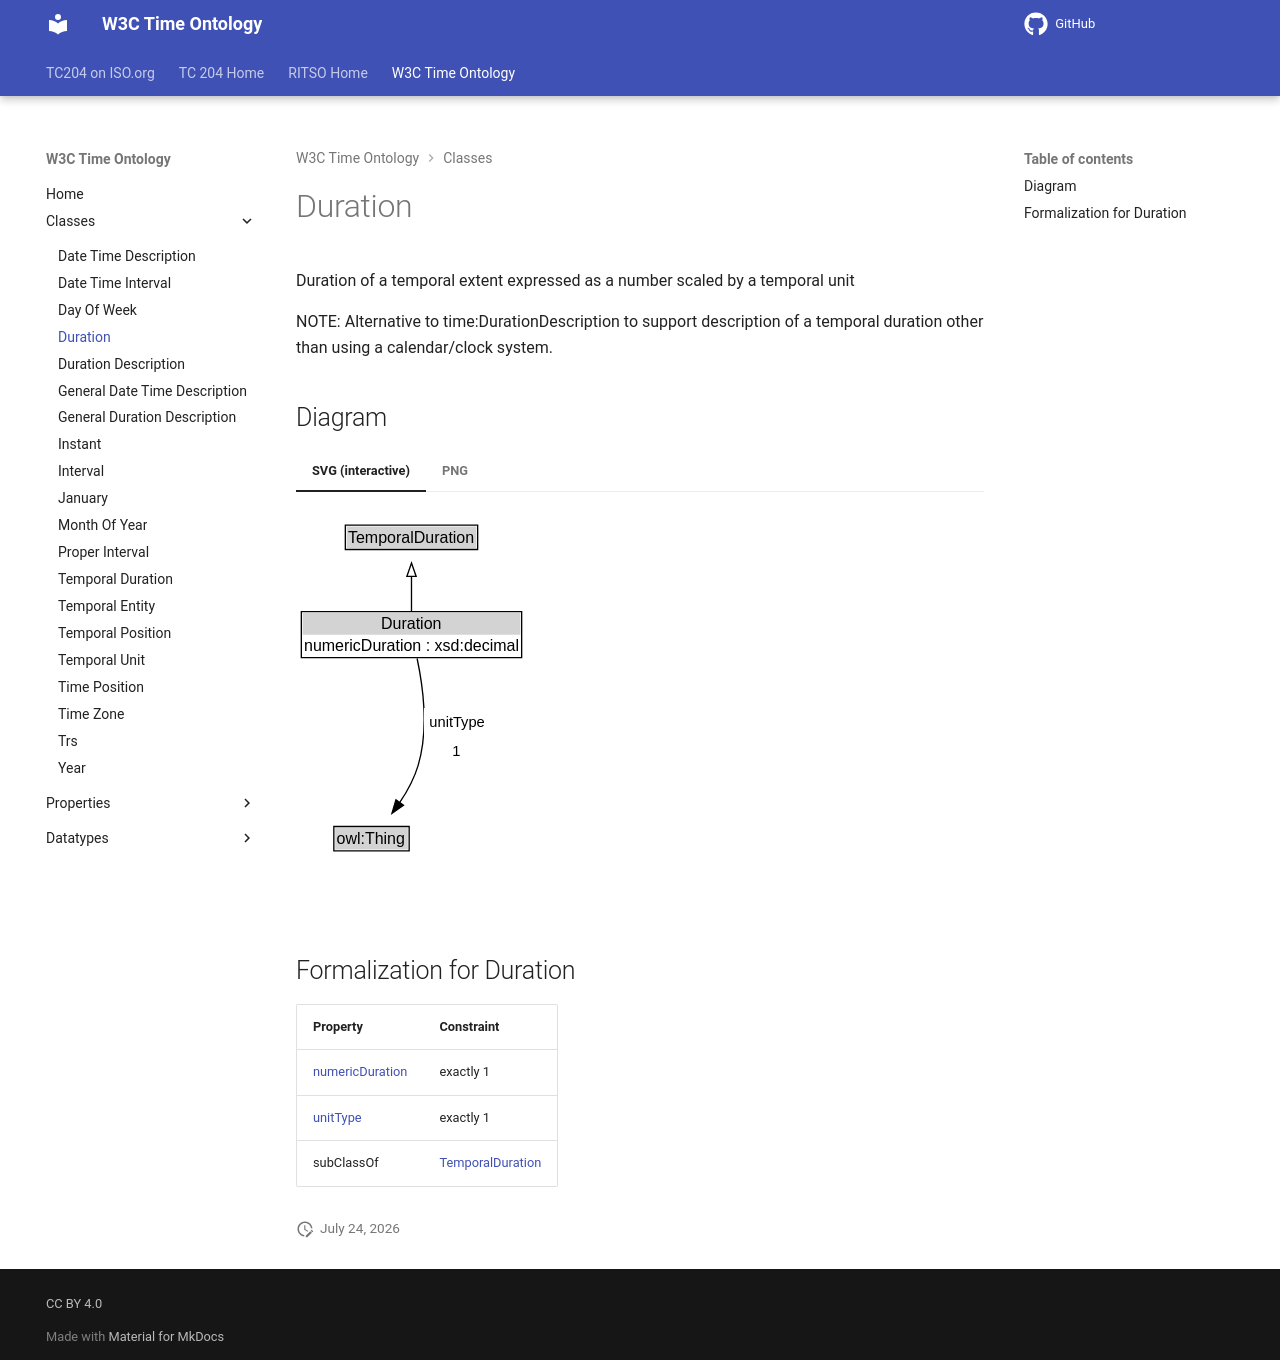

repository: ISO-TC204/ontology-import-time · page: 2026-07-24_15-42-09/classes/Duration/index.html · generator: mkdocs

# Duration

Duration of a temporal extent expressed as a number scaled by a temporal unit

NOTE: Alternative to time:DurationDescription to support description of a temporal duration other than using a calendar/clock system.


## Diagram

=== "SVG (interactive)"

    <!-- Generated by graphviz version 14.1.3 (20260303.0454)
     -->
    <!-- Pages: 1 -->
    <svg width="173pt" height="286pt"
     viewBox="0.00 0.00 173.00 286.00" xmlns="http://www.w3.org/2000/svg" xmlns:xlink="http://www.w3.org/1999/xlink">
    <g id="graph0" class="graph" transform="scale(1 1) rotate(0) translate(4 282)">
    <polygon fill="white" stroke="none" points="-4,4 -4,-282 169.25,-282 169.25,4 -4,4"/>
    <g id="clust3" class="cluster">
    <title>cluster_associated</title>
    </g>
    <!-- TemporalDuration -->
    <g id="node1" class="node">
    <title>TemporalDuration</title>
    <g id="a_node1"><a xlink:href="../TemporalDuration" xlink:title="&lt;TABLE&gt;">
    <polygon fill="lightgray" stroke="none" points="34,-251.88 34,-268.12 131.25,-268.12 131.25,-251.88 34,-251.88"/>
    <text xml:space="preserve" text-anchor="start" x="35" y="-255.88" font-family="Arial" font-size="12.00">TemporalDuration</text>
    <polygon fill="none" stroke="black" points="33,-250.88 33,-269.12 132.25,-269.12 132.25,-250.88 33,-250.88"/>
    </a>
    </g>
    </g>
    <!-- Duration -->
    <g id="node2" class="node">
    <title>Duration</title>
    <g id="a_node2"><a xlink:href="../Duration" xlink:title="&lt;TABLE&gt;">
    <polygon fill="lightgray" stroke="none" points="1,-187 1,-203.25 164.25,-203.25 164.25,-187 1,-187"/>
    <text xml:space="preserve" text-anchor="start" x="59.75" y="-191" font-family="Arial" font-size="12.00">Duration</text>
    <text xml:space="preserve" text-anchor="start" x="2" y="-174.75" font-family="Arial" font-size="12.00">numericDuration : xsd:decimal</text>
    <polygon fill="none" stroke="black" points="0,-169.75 0,-204.25 165.25,-204.25 165.25,-169.75 0,-169.75"/>
    </a>
    </g>
    </g>
    <!-- Duration&#45;&gt;TemporalDuration -->
    <g id="edge1" class="edge">
    <title>Duration&#45;&gt;TemporalDuration</title>
    <path fill="none" stroke="black" d="M82.62,-204.71C82.62,-212.47 82.62,-221.92 82.62,-230.74"/>
    <polygon fill="none" stroke="black" points="79.13,-230.66 82.63,-240.66 86.13,-230.66 79.13,-230.66"/>
    </g>
    <!-- Invis -->
    <!-- Duration&#45;&gt;Invis -->
    <!-- owl_Thing -->
    <g id="node4" class="node">
    <title>owl_Thing</title>
    <g id="a_node4"><a xlink:href="https://w3id.org/citydata/imported/owl/latest/Thing" xlink:title="&lt;TABLE&gt;">
    <polygon fill="lightgray" stroke="none" points="25.38,-25.88 25.38,-42.12 79.88,-42.12 79.88,-25.88 25.38,-25.88"/>
    <text xml:space="preserve" text-anchor="start" x="26.38" y="-29.88" font-family="Arial" font-size="12.00">owl:Thing</text>
    <polygon fill="none" stroke="black" points="24.38,-24.88 24.38,-43.12 80.88,-43.12 80.88,-24.88 24.38,-24.88"/>
    </a>
    </g>
    </g>
    <!-- Duration&#45;&gt;owl_Thing -->
    <g id="edge4" class="edge">
    <title>Duration&#45;&gt;owl_Thing</title>
    <path fill="none" stroke="black" d="M86.84,-169.12C90.99,-149.45 95.66,-116.17 87.62,-89 84.71,-79.14 79.37,-69.4 73.72,-60.96"/>
    <polygon fill="black" stroke="black" points="76.65,-59.02 67.97,-52.94 70.96,-63.11 76.65,-59.02"/>
    <polygon fill="white" stroke="none" points="92.01,-89 92.01,-132 140.51,-132 140.51,-89 92.01,-89"/>
    <text xml:space="preserve" text-anchor="start" x="96.01" y="-117.5" font-family="Arial" font-size="11.00">unitType</text>
    <text xml:space="preserve" text-anchor="start" x="113.26" y="-96" font-family="Arial" font-size="11.00">1</text>
    </g>
    <!-- Invis&#45;&gt;owl_Thing -->
    </g>
    </svg>


=== "PNG"

    ![Duration Diagram](../diagrams/Duration.dot.png)



## Formalization for Duration

| Property | Constraint |
|----------|------------|
| [numericDuration](../properties/numericDuration.md) | exactly 1 |
| [unitType](../properties/unitType.md) | exactly 1 |
| subClassOf | [TemporalDuration](TemporalDuration.md) |
